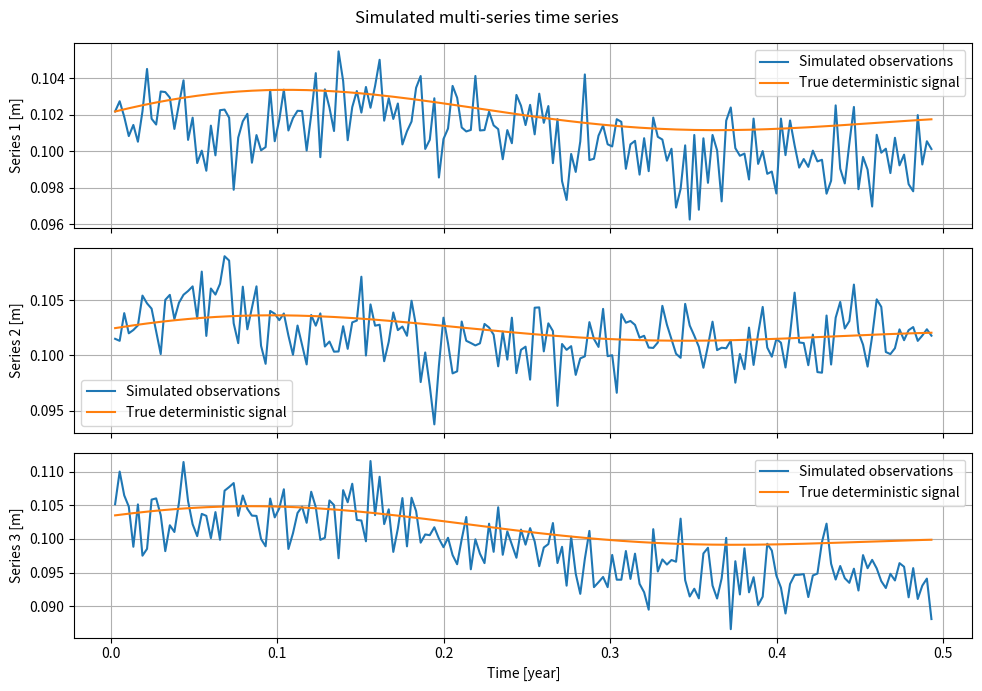
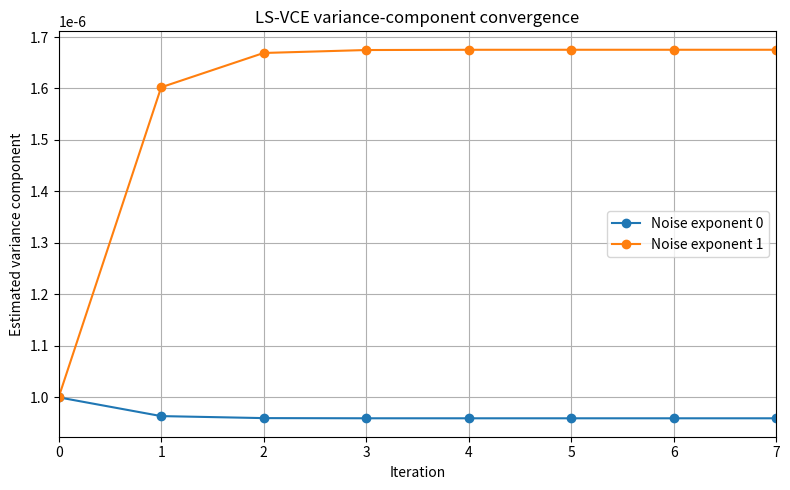

Write the Python code that produced these figures, in order. (Note: this script raises an exception after producing the figures.)
"""
demo_lsvce_multi_clean.py

Least-Squares Variance Component Estimation (LS-VCE) demo for multiple
simulated time series.

This script is a GitHub-friendly Python version of a MATLAB LS-VCE demo.
It simulates several geodetic/remote-sensing-style time series containing
trend, seasonal signals, and multiple stochastic noise components. Then it
uses LS-VCE to estimate the contribution of each noise component.

Dependencies:
    numpy
    scipy
    matplotlib

Run:
    python demo_lsvce_multi_clean.py
"""

from __future__ import annotations

from dataclasses import dataclass
from pathlib import Path
from typing import Iterable

import numpy as np
import matplotlib.pyplot as plt
from scipy.linalg import toeplitz


@dataclass
class SimulationResult:
    """Container for simulated multi-series time-series data."""

    time: np.ndarray
    observations: np.ndarray
    deterministic_signal: np.ndarray
    noise: np.ndarray
    trend: np.ndarray
    true_covariances: list[np.ndarray]
    offset_index: np.ndarray
    offset_value: np.ndarray
    blunder_index: np.ndarray
    blunder_value: np.ndarray


@dataclass
class LSVCEOutput:
    """Container for LS-VCE outputs."""

    sigma_history: np.ndarray
    qsigma: np.ndarray
    qy: np.ndarray
    qy_inv: np.ndarray
    x_hat: np.ndarray
    y_hat: np.ndarray
    residuals: np.ndarray
    projection: np.ndarray
    dof: int
    series_covariance: np.ndarray
    series_correlation: np.ndarray
    log_likelihood: np.ndarray


def make_time_series_design_matrix(time: np.ndarray, frequencies: Iterable[float]) -> np.ndarray:
    """
    Build the deterministic design matrix for a time-series model.

    Model columns:
        intercept, trend, cos/sin annual terms, cos/sin semi-annual terms, etc.
    """
    t = np.asarray(time, dtype=float).reshape(-1)
    columns = [np.ones_like(t), t]

    for freq in frequencies:
        columns.append(np.cos(2.0 * np.pi * freq * t))
        columns.append(np.sin(2.0 * np.pi * freq * t))

    return np.column_stack(columns)


def make_power_law_cofactor(alpha: float, year: np.ndarray) -> np.ndarray:
    """
    Create a power-law noise cofactor matrix.

    alpha = 0 behaves like white noise.
    alpha = 1 creates a flicker-like time-correlated noise structure.
    """
    day_numbers = np.rint(np.asarray(year, dtype=float).reshape(-1) * 365.25).astype(int)
    day_numbers[day_numbers < 1] = 1
    max_day = int(day_numbers.max())

    h = np.zeros(max_day)
    h[0] = 1.0
    for i in range(1, max_day):
        # MATLAB equivalent, using one-based index i+1:
        # H(i) = (alpha/2 + i - 2) * H(i-1) / (i - 1)
        h[i] = (alpha / 2.0 + (i + 1) - 2.0) * h[i - 1] / i

    selected_days = np.isin(np.arange(1, max_day + 1), day_numbers)
    u_full = np.triu(toeplitz(h))
    u_selected = u_full[:, selected_days]
    return u_selected.T @ u_selected


def simulate_time_series_with_cofactors(
    num_series: int,
    num_days: int,
    cofactors: list[np.ndarray],
    true_sigma: np.ndarray,
    frequencies: Iterable[float],
    x_true: np.ndarray,
    num_offsets: int = 0,
    num_blunders: int = 0,
    make_plot: bool = True,
    random_seed: int = 7,
) -> SimulationResult:
    """
    Simulate multiple time series using a deterministic model plus colored noise.
    """
    rng = np.random.default_rng(random_seed)
    time = np.arange(1, num_days + 1, dtype=float) / 365.25
    num_noise_models = len(cofactors)

    observations_noise = np.zeros((num_days, num_series))
    true_covariances: list[np.ndarray] = []

    for series_index in range(num_series):
        qy = np.zeros((num_days, num_days))
        for noise_index in range(num_noise_models):
            qy += true_sigma[series_index, noise_index] * cofactors[noise_index]

        qy = symmetrize_with_jitter(qy)
        true_covariances.append(qy)

        # Generate colored noise with covariance qy.
        chol = np.linalg.cholesky(qy)
        observations_noise[:, series_index] = chol @ rng.standard_normal(num_days)

    design = make_time_series_design_matrix(time, frequencies)
    trend = design[:, :2] @ x_true[:2, :]
    deterministic_signal = design[:, 2:] @ x_true[2:, :]
    observations = trend + deterministic_signal + observations_noise

    offset_index = np.array([], dtype=int)
    offset_value = np.empty((0, num_series))
    blunder_index = np.array([], dtype=int)
    blunder_value = np.empty((0, num_series))

    noise_std = observations_noise.std(axis=0, ddof=0)

    if num_offsets > 0:
        offset_index = rng.integers(0, num_days, size=num_offsets)
        offset_value = np.zeros((num_offsets, num_series))
        offset_design = np.tril(np.ones((num_days, num_days)))

        for series_index in range(num_series):
            offset_value[:, series_index] = 3.0 * noise_std[series_index] * (
                2.0 * rng.random(num_offsets) - 1.0
            )
            for offset_number, epoch in enumerate(offset_index):
                observations[:, series_index] += offset_value[offset_number, series_index] * offset_design[:, epoch]

    if num_blunders > 0:
        blunder_index = rng.integers(0, num_days, size=num_blunders)
        blunder_value = np.zeros((num_blunders, num_series))

        for series_index in range(num_series):
            blunder_value[:, series_index] = 3.0 * noise_std[series_index] * (
                2.0 * rng.random(num_blunders) - 1.0
            )
            for blunder_number, epoch in enumerate(blunder_index):
                observations[epoch, series_index] += blunder_value[blunder_number, series_index]

    if make_plot:
        plot_simulated_time_series(time, observations, trend + deterministic_signal)

    return SimulationResult(
        time=time,
        observations=observations,
        deterministic_signal=deterministic_signal,
        noise=observations_noise,
        trend=trend,
        true_covariances=true_covariances,
        offset_index=offset_index,
        offset_value=offset_value,
        blunder_index=blunder_index,
        blunder_value=blunder_value,
    )


def lsvce_multi(
    observations: np.ndarray,
    design_matrix: np.ndarray,
    cofactors: list[np.ndarray],
    initial_sigma: np.ndarray,
    threshold: float = 1e-6,
    max_iter: int = 40,
    compute_log_likelihood: bool = True,
) -> LSVCEOutput:
    """
    Estimate variance components for multiple time series using LS-VCE.
    """
    y = np.asarray(observations, dtype=float)
    a = np.asarray(design_matrix, dtype=float)
    sigma = np.asarray(initial_sigma, dtype=float).reshape(-1)

    num_obs, num_params = a.shape
    _, num_series = y.shape
    num_components = len(cofactors)
    dof = num_obs - num_params

    if dof <= 0:
        raise ValueError("The number of observations must exceed the number of model parameters.")
    if sigma.size != num_components:
        raise ValueError("initial_sigma must have one value for each cofactor matrix.")

    # Store the initial values too. This makes convergence plots meaningful
    # even if LS-VCE converges after only one update.
    sigma_history = [sigma.copy()]
    delta = np.full(num_components, np.inf)
    normal_matrix = None

    print("Running LS-VCE iterations...")

    iteration = 0
    while np.max(delta) > threshold and iteration < max_iter:
        qy = build_covariance(cofactors, sigma)
        qy_inv = np.linalg.solve(qy, np.eye(num_obs))

        normal = a.T @ qy_inv @ a
        qx_hat = np.linalg.solve(normal, np.eye(num_params))
        projection = np.eye(num_obs) - a @ qx_hat @ a.T @ qy_inv

        residuals = projection @ y
        b = qy_inv @ projection
        c = qy_inv @ residuals

        residual_cov_inv = np.linalg.solve(residuals.T @ c / dof, np.eye(num_series))

        l_vector = np.zeros(num_components)
        normal_matrix = np.zeros((num_components, num_components))

        for i in range(num_components):
            l_vector[i] = 0.5 * trace_product(c.T @ cofactors[i] @ c, residual_cov_inv)
            for j in range(num_components):
                normal_matrix[i, j] = 0.5 * num_series * trace_product(
                    b @ cofactors[i], b @ cofactors[j]
                )

        sigma_new, qsigma = nonnegative_least_squares_vce(normal_matrix, l_vector)
        delta = np.abs(sigma_new - sigma)
        sigma = sigma_new
        sigma_history.append(sigma.copy())

        iteration += 1
        print("  Iteration {:02d}: {}".format(iteration, " ".join(f"{v:12.5e}" for v in sigma)))

    sigma_history_array = np.vstack(sigma_history)

    qy = build_covariance(cofactors, sigma)
    qy_inv = np.linalg.solve(qy, np.eye(num_obs))
    at_qinv = a.T @ qy_inv
    qx_hat = np.linalg.solve(at_qinv @ a, np.eye(num_params))
    projection = np.eye(num_obs) - a @ qx_hat @ at_qinv
    x_hat = qx_hat @ (at_qinv @ y)
    y_hat = a @ x_hat
    residuals = projection @ y

    c_final = qy_inv @ residuals
    series_covariance = residuals.T @ c_final / dof
    series_correlation = covariance_to_correlation(series_covariance)

    qsigma = np.linalg.pinv(normal_matrix) if normal_matrix is not None else np.full((num_components, num_components), np.nan)

    log_likelihood = np.array([])
    if compute_log_likelihood:
        eigenvalues = np.linalg.eigvalsh((qy + qy.T) / 2.0)
        eigenvalues[eigenvalues <= 0.0] = np.finfo(float).eps
        log_likelihood = (
            -0.5 * num_obs * np.log(2.0 * np.pi)
            - 0.5 * np.sum(np.log(eigenvalues))
            - 0.5 * np.diag(residuals.T @ qy_inv @ residuals)
        )

    return LSVCEOutput(
        sigma_history=sigma_history_array,
        qsigma=qsigma,
        qy=qy,
        qy_inv=qy_inv,
        x_hat=x_hat,
        y_hat=y_hat,
        residuals=residuals,
        projection=projection,
        dof=dof,
        series_covariance=series_covariance,
        series_correlation=series_correlation,
        log_likelihood=log_likelihood,
    )


def build_covariance(cofactors: list[np.ndarray], sigma: np.ndarray) -> np.ndarray:
    """Form Qy = sum_i sigma_i Q_i."""
    qy = np.zeros_like(cofactors[0], dtype=float)
    for component_sigma, cofactor in zip(sigma, cofactors):
        qy += component_sigma * cofactor
    return symmetrize_with_jitter(qy)


def symmetrize_with_jitter(matrix: np.ndarray, jitter: float = 1e-14) -> np.ndarray:
    """Force symmetry and add a tiny diagonal stabilizer."""
    matrix = (matrix + matrix.T) / 2.0
    return matrix + jitter * np.eye(matrix.shape[0])


def nonnegative_least_squares_vce(normal_matrix: np.ndarray, l_vector: np.ndarray) -> tuple[np.ndarray, np.ndarray]:
    """
    Solve the small non-negative LS problem used in the VCE update.

    This follows the simple iterative scheme used in the original MATLAB
    helper function nnls_v.m.
    """
    n = np.asarray(normal_matrix, dtype=float)
    l = np.asarray(l_vector, dtype=float).reshape(-1)

    num_components = l.size
    mu = -l.copy()
    s_old = np.zeros(num_components)
    s_test = s_old + 1.0
    s = s_old.copy()

    while np.linalg.norm(s - s_test) > 1e-12:
        for k in range(num_components):
            if abs(n[k, k]) < np.finfo(float).eps:
                s[k] = 0.0
            else:
                s[k] = max(0.0, s_old[k] - mu[k] / n[k, k])
            mu = mu + (s[k] - s_old[k]) * n[:, k]
        s_test = s_old.copy()
        s_old = s.copy()

    zero_indices = np.where(s == 0.0)[0]
    if zero_indices.size == 0:
        qs = np.linalg.pinv(n)
    else:
        ct = np.zeros((zero_indices.size, num_components))
        for row, index in enumerate(zero_indices):
            ct[row, index] = 1.0
        c = ct.T
        n_inv = np.linalg.pinv(n)
        middle = np.linalg.pinv(ct @ n_inv @ c)
        pco = np.eye(num_components) - c @ middle @ ct @ n_inv
        qs = n_inv @ pco

    return s, qs


def trace_product(a: np.ndarray, b: np.ndarray) -> float:
    """Equivalent to the original MATLAB helper trace2(A, B) = trace(A*B)."""
    return float(np.trace(a @ b))


def covariance_to_correlation(covariance: np.ndarray) -> np.ndarray:
    """Convert a covariance matrix into a standard correlation matrix."""
    diagonal_std = np.sqrt(np.abs(np.diag(covariance)))
    denominator = np.outer(diagonal_std, diagonal_std)

    with np.errstate(divide="ignore", invalid="ignore"):
        correlation = covariance / denominator

    correlation[~np.isfinite(correlation)] = 0.0
    np.fill_diagonal(correlation, 1.0)
    return correlation


def covariance_to_original_corr2_display(covariance: np.ndarray) -> np.ndarray:
    """
    Reproduce the original custom MATLAB corr2.m display style.

    Off-diagonal entries are correlations.
    Diagonal entries are 10 * standard deviations.
    """
    num_series = covariance.shape[0]
    display_matrix = np.zeros_like(covariance, dtype=float)

    for i in range(num_series - 1):
        for j in range(i + 1, num_series):
            denominator = np.sqrt(covariance[i, i] * covariance[j, j])
            display_matrix[i, j] = covariance[i, j] / denominator if denominator > 0 else 0.0

    display_matrix = display_matrix + display_matrix.T
    np.fill_diagonal(display_matrix, 10.0 * np.sqrt(np.diag(covariance)))
    return display_matrix


def plot_simulated_time_series(time: np.ndarray, observations: np.ndarray, deterministic: np.ndarray) -> None:
    """Plot the simulated observations and the known deterministic signal."""
    num_series = observations.shape[1]
    fig, axes = plt.subplots(num_series, 1, sharex=True, figsize=(10, 7))
    if num_series == 1:
        axes = [axes]

    for series_index, axis in enumerate(axes):
        axis.plot(time, observations[:, series_index], label="Simulated observations")
        axis.plot(time, deterministic[:, series_index], label="True deterministic signal", linewidth=1.5)
        axis.set_ylabel(f"Series {series_index + 1} [m]")
        axis.grid(True)
        axis.legend(loc="best")

    axes[-1].set_xlabel("Time [year]")
    fig.suptitle("Simulated multi-series time series")
    fig.tight_layout()


def plot_lsvce_convergence(sigma_history: np.ndarray, noise_exponents: Iterable[float]) -> None:
    """Plot the convergence of the estimated variance components."""
    plt.figure(figsize=(8, 5))
    for component_index, exponent in enumerate(noise_exponents):
        plt.plot(
            np.arange(0, sigma_history.shape[0]),
            sigma_history[:, component_index],
            linewidth=1.5,
            marker="o",
            label=f"Noise exponent {exponent:g}",
        )
    plt.grid(True)
    plt.xlabel("Iteration")
    plt.xlim(0, max(1, sigma_history.shape[0] - 1))
    plt.ylabel("Estimated variance component")
    plt.title("LS-VCE variance-component convergence")
    plt.legend(loc="best")
    plt.tight_layout()


def main() -> None:
    """Run the LS-VCE demo."""
    np.set_printoptions(precision=6, suppress=False)

    # ------------------------------------------------------------------
    # User settings
    # ------------------------------------------------------------------
    num_series = 3
    num_days = 180              # Increase to 365, 3*365, or 10*365 for a larger/full-size demo.
    frequencies = [1, 2]        # Annual and semi-annual cycles [cycles/year].
    noise_exponents = [0, 1]    # 0 = white noise, 1 = flicker-like noise.
    make_plots = True
    save_figures = True       # Saves PNG figures for GitHub/README use.

    time = np.arange(1, num_days + 1, dtype=float) / 365.25
    dt = 1.0 / 365.25

    # ------------------------------------------------------------------
    # Build cofactor matrices for the selected power-law noise models.
    # ------------------------------------------------------------------
    cofactors = []
    for exponent in noise_exponents:
        cofactor = make_power_law_cofactor(exponent, time - time[0] + dt)
        cofactor = cofactor * dt ** (exponent / 2.0)
        cofactors.append(cofactor)

    # Rows are time series; columns are variance components.
    # These are variances, not standard deviations.
    true_sigma = np.array(
        [
            [0.0015, 0.0030],
            [0.0020, 0.0040],
            [0.0030, 0.0060],
        ],
        dtype=float,
    ) ** 2

    # Model columns are:
    # intercept, trend, cos(annual), sin(annual), cos(semiannual), sin(semiannual).
    x_true = np.zeros((2 + 2 * len(frequencies), num_series))
    x_true[:, 0] = np.array([100, 5, np.sqrt(2), np.sqrt(2), 1 / np.sqrt(2), 1 / np.sqrt(2)]) / 1000.0
    x_true[:, 1] = np.array([100, 5, np.sqrt(2), np.sqrt(3), 1, 1 / np.sqrt(2)]) / 1000.0
    x_true[:, 2] = np.array([100, 1, np.sqrt(4), np.sqrt(5), np.sqrt(2), np.sqrt(2)]) / 1000.0

    # ------------------------------------------------------------------
    # Simulate observations.
    # ------------------------------------------------------------------
    simulation = simulate_time_series_with_cofactors(
        num_series=num_series,
        num_days=num_days,
        cofactors=cofactors,
        true_sigma=true_sigma,
        frequencies=frequencies,
        x_true=x_true,
        num_offsets=0,
        num_blunders=0,
        make_plot=make_plots,
        random_seed=7,
    )

    # ------------------------------------------------------------------
    # Run LS-VCE.
    # ------------------------------------------------------------------
    design_matrix = make_time_series_design_matrix(simulation.time, frequencies)
    initial_sigma = np.repeat((0.001) ** 2, len(noise_exponents))

    output = lsvce_multi(
        observations=simulation.observations,
        design_matrix=design_matrix,
        cofactors=cofactors,
        initial_sigma=initial_sigma,
        # Variance components are around 1e-6, so 1e-6 is too loose
        # and can stop the iteration after only one update.
        threshold=1e-12,
        max_iter=40,
        compute_log_likelihood=True,
    )

    final_sigma = output.sigma_history[-1, :]
    estimated_std = np.sqrt(np.kron(np.diag(output.series_covariance), final_sigma).reshape(num_series, -1))
    true_std = np.sqrt(true_sigma)

    print("\nFinal estimated variance components:")
    print(final_sigma)

    print("\nEstimated noise standard deviations by series and noise component:")
    print(estimated_std)

    print("\nTrue noise standard deviations used in the simulation:")
    print(true_std)

    print("\nEstimated inter-series covariance matrix S:")
    print(output.series_covariance)

    print("\nEstimated inter-series correlation matrix, diagonal = 1:")
    print(output.series_correlation)

    print("\nOriginal corr2-style display matrix: off-diagonal = correlation, diagonal = 10*std:")
    print(covariance_to_original_corr2_display(output.series_covariance))

    if output.log_likelihood.size:
        print("\nLog-likelihood by time series:")
        print(output.log_likelihood)

    if make_plots:
        plot_lsvce_convergence(output.sigma_history, noise_exponents)
        if save_figures:
            output_dir = Path(__file__).resolve().parent / "figures"
            output_dir.mkdir(exist_ok=True)
            for number in plt.get_fignums():
                plt.figure(number)
                plt.savefig(output_dir / f"lsvce_demo_figure_{number}.png", dpi=200, bbox_inches="tight")
        plt.show()


if __name__ == "__main__":
    main()
